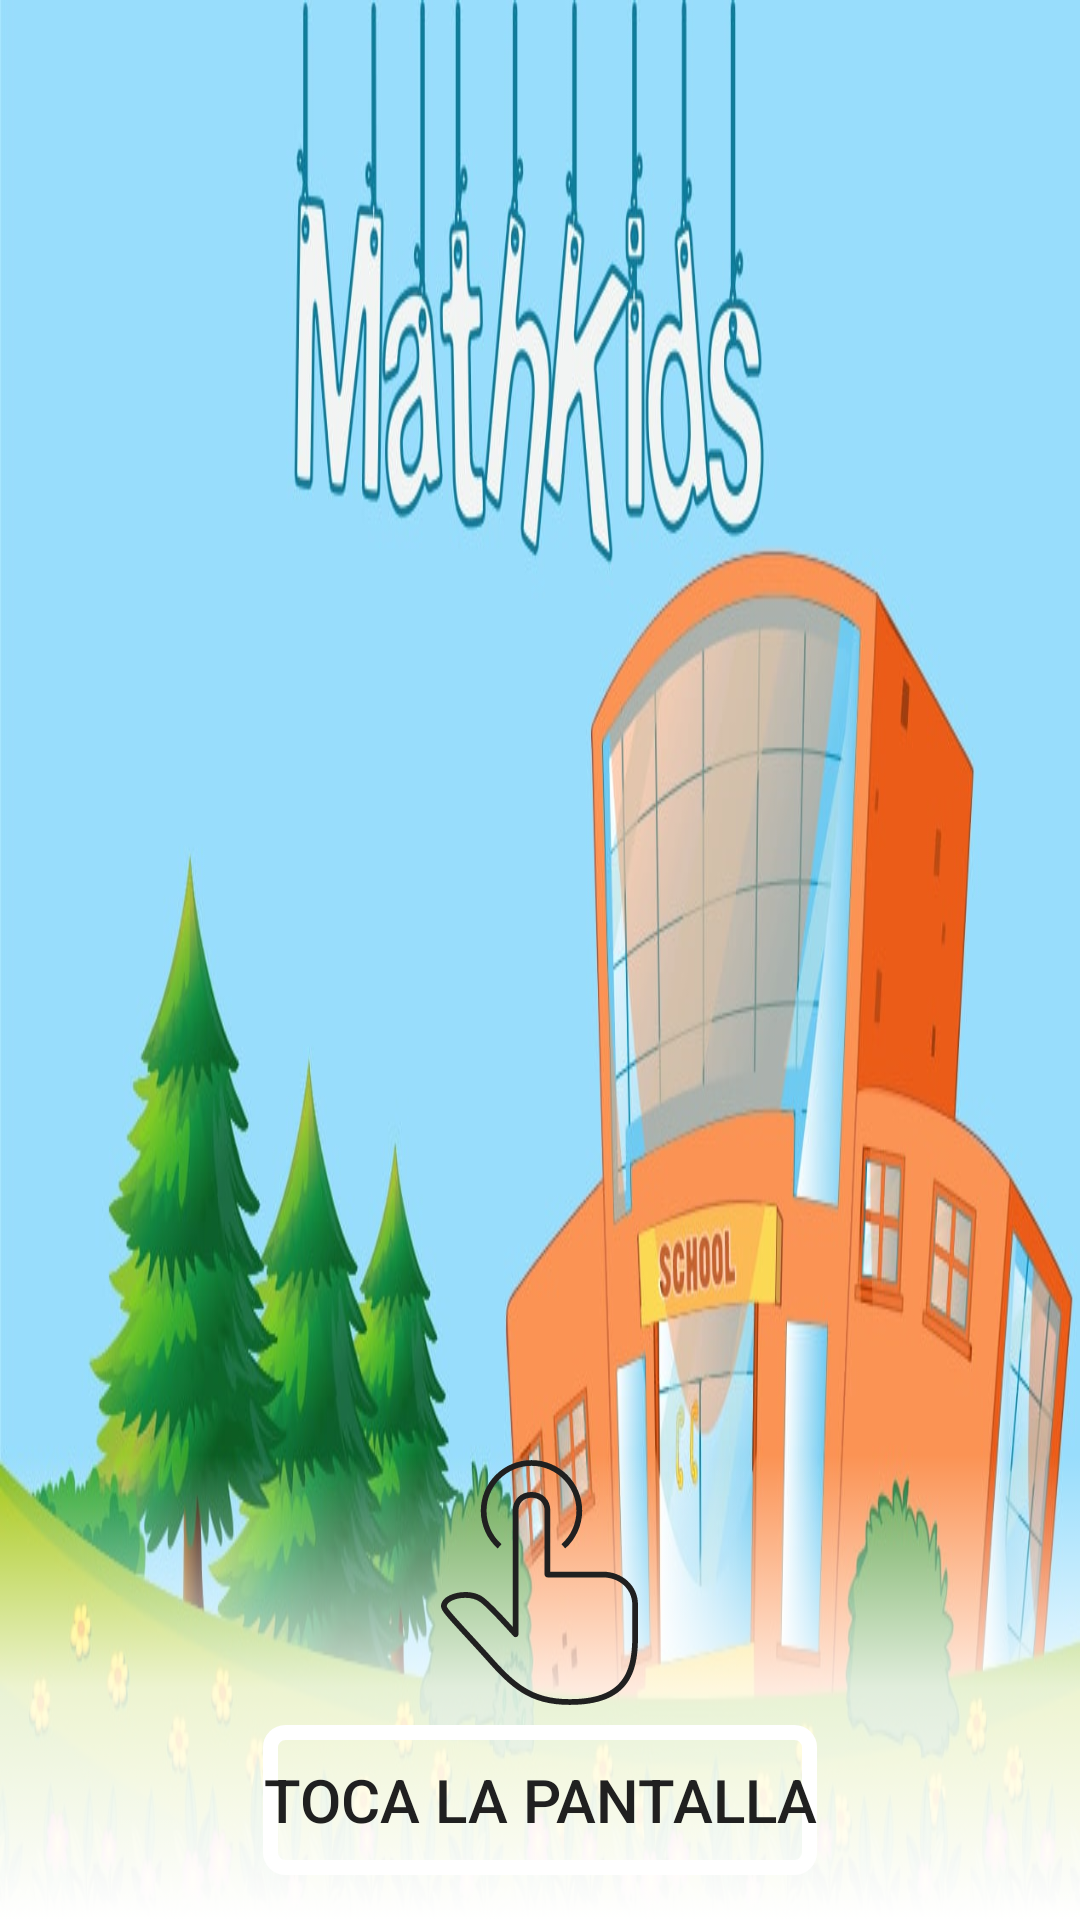

Reconstruct the res/layout file that produces this screen, plus the resources it refers to.
<!-- AndroidManifest.xml: application theme TemaKids -->
<!-- res/layout/activity_main.xml -->
<?xml version="1.0" encoding="utf-8"?>
<androidx.constraintlayout.widget.ConstraintLayout xmlns:android="http://schemas.android.com/apk/res/android"
    xmlns:app="http://schemas.android.com/apk/res-auto"
    xmlns:tools="http://schemas.android.com/tools"
    android:layout_width="match_parent"
    android:layout_height="match_parent"
    android:background="@drawable/ly_home"
    android:onClick="ontouchTocarPantalla"
    android:orientation="horizontal"
    tools:context=".MainActivity">

    <LinearLayout
        android:layout_width="match_parent"
        android:layout_height="wrap_content"
        android:background="@drawable/blanco_degradado"
        android:gravity="center"
        android:orientation="vertical"
        app:layout_constraintBottom_toBottomOf="parent"
        app:layout_constraintEnd_toEndOf="parent"
        app:layout_constraintStart_toStartOf="parent"
        android:paddingBottom="15dp">

        <ImageView
            android:id="@+id/imageView"
            android:layout_width="85dp"
            android:layout_height="85dp"
            app:srcCompat="@drawable/touch" />

        <Button
            android:id="@+id/button"
            style="@style/Widget.AppCompat.Button"
            android:layout_width="wrap_content"
            android:layout_height="wrap_content"
            android:background="@drawable/boton"
            android:text="TOCA LA PANTALLA"
            android:textAllCaps="false"
            android:textSize="20sp"
            android:layout_marginTop="5dp"
            android:onClick="ontouchTocarPantalla"/>

    </LinearLayout>

</androidx.constraintlayout.widget.ConstraintLayout>
<!-- resources referenced by this layout -->
<resources>
  <!-- drawable blanco_degradado (drawable) -->
  <?xml version="1.0" encoding="utf-8"?>
  <selector xmlns:android="http://schemas.android.com/apk/res/android">
      <item>
          <shape android:shape="rectangle">
              <gradient
                  android:startColor="@color/blancoG1"
                  android:centerColor="@color/blancoG2"
                  android:endColor="@color/transparente"
                  android:type="linear"
                  android:angle="90"/>
          </shape>
      </item>
  </selector>
  <!-- drawable boton (drawable) -->
  <?xml version="1.0" encoding="utf-8"?>
  <shape
      xmlns:android="http://schemas.android.com/apk/res/android"
      android:shape="rectangle">
      <size android:width="120dp"
          android:height="50dp"/>
      <stroke android:width="5dp"
          android:color="@color/white"/>
      <corners android:radius="5dp"/>
  </shape>
  <!-- drawable ly_home: jpg bitmap (drawable, 111274 bytes) -->
  <!-- drawable touch (drawable) -->
  <vector xmlns:android="http://schemas.android.com/apk/res/android"
      android:width="50dp"
      android:height="50dp"
      android:viewportWidth="32"
      android:viewportHeight="32">
    <path
        android:fillColor="@color/texto"
        android:strokeWidth="50"
        android:pathData="M19.77,31.36c-5.067,0 -7.409,-2.218 -10.404,-5.602c-0.844,-0.953 -3.435,-3.76 -3.435,-3.76L5.43,21.444c-1.217,-1.339 -1.79,-2.018 -1.79,-2.459c0,-0.541 0.374,-1.022 1.052,-1.357c1.188,-0.586 3.129,-0.646 4.319,0.269c0.895,0.688 2.677,2.611 3.629,3.663V7c0,-1.388 0.968,-2.357 2.354,-2.36c0,0 0,0 0.001,0c0,0 0.001,0 0.003,0c0.001,0 0.002,0 0.003,0C16.391,4.643 17.36,5.612 17.36,7v7.64h6.552c2.536,0 4.448,1.778 4.448,4.136v4.01C28.36,27.239 27.319,31.36 19.77,31.36zM6.465,21.516c0.002,0.002 2.595,2.811 3.44,3.767c2.865,3.236 5.099,5.357 9.865,5.357c6.532,0 7.87,-3.14 7.87,-7.854v-4.01c0,-1.948 -1.603,-3.417 -3.728,-3.417H17c-0.199,0 -0.36,-0.161 -0.36,-0.36V7c0,-0.98 -0.66,-1.639 -1.642,-1.64C14.019,5.361 13.36,6.02 13.36,7v15.5c0,0.149 -0.092,0.283 -0.232,0.337c-0.139,0.054 -0.298,0.015 -0.397,-0.099c-0.03,-0.033 -2.983,-3.368 -4.158,-4.271c-0.925,-0.709 -2.589,-0.673 -3.562,-0.192c-0.413,0.203 -0.65,0.463 -0.65,0.711c0.057,0.274 1.063,1.38 1.603,1.975L6.465,21.516zM10.755,11.729C9.407,10.535 8.634,8.811 8.634,7c0,-3.507 2.853,-6.36 6.36,-6.36s6.36,2.853 6.36,6.36c0,1.811 -0.773,3.534 -2.121,4.729l-0.479,-0.539c1.194,-1.058 1.879,-2.585 1.879,-4.19c0,-3.11 -2.529,-5.64 -5.64,-5.64c-3.11,0 -5.64,2.53 -5.64,5.64c0,1.605 0.685,3.133 1.879,4.19L10.755,11.729z"/>
  </vector>
  <style name="TemaKids" parent="Theme.MaterialComponents.DayNight.NoActionBar">
  
          <item name="colorPrimary">@color/botones</item> 
          <item name="colorPrimaryVariant">@color/textoPrimario</item> 
          <item name="colorOnPrimary">@color/textoSecundario</item> 
  
          <item name="colorSurface">@color/texto</item> 
          <item name="colorOnSurface">@color/texto</item> 
  
          <item name="android:colorBackground">@color/fondo</item> 
          <item name="android:colorForeground">@color/texto</item> 
  
          <item name="colorSecondary">@color/botones</item> 
          <item name="colorSecondaryVariant">@color/textoPrimario</item> 
          <item name="colorOnSecondary">@color/textoSecundario</item> 
  
          <item name="android:textColor">@color/texto</item> 
      </style>
  <color name="blancoG1">#FFFFFF</color>
  <color name="blancoG2">#CDFFFFFF</color>
  <color name="transparente">#00FFFFFF</color>
  <color name="white">#FFFFFFFF</color>
  <color name="texto">#202020</color>
  <color name="botones">#DD8B2E</color>
  <color name="textoPrimario">#ffffff</color>
  <color name="textoSecundario">#cecece</color>
  <color name="fondo">#fbf5f2</color>
</resources>
